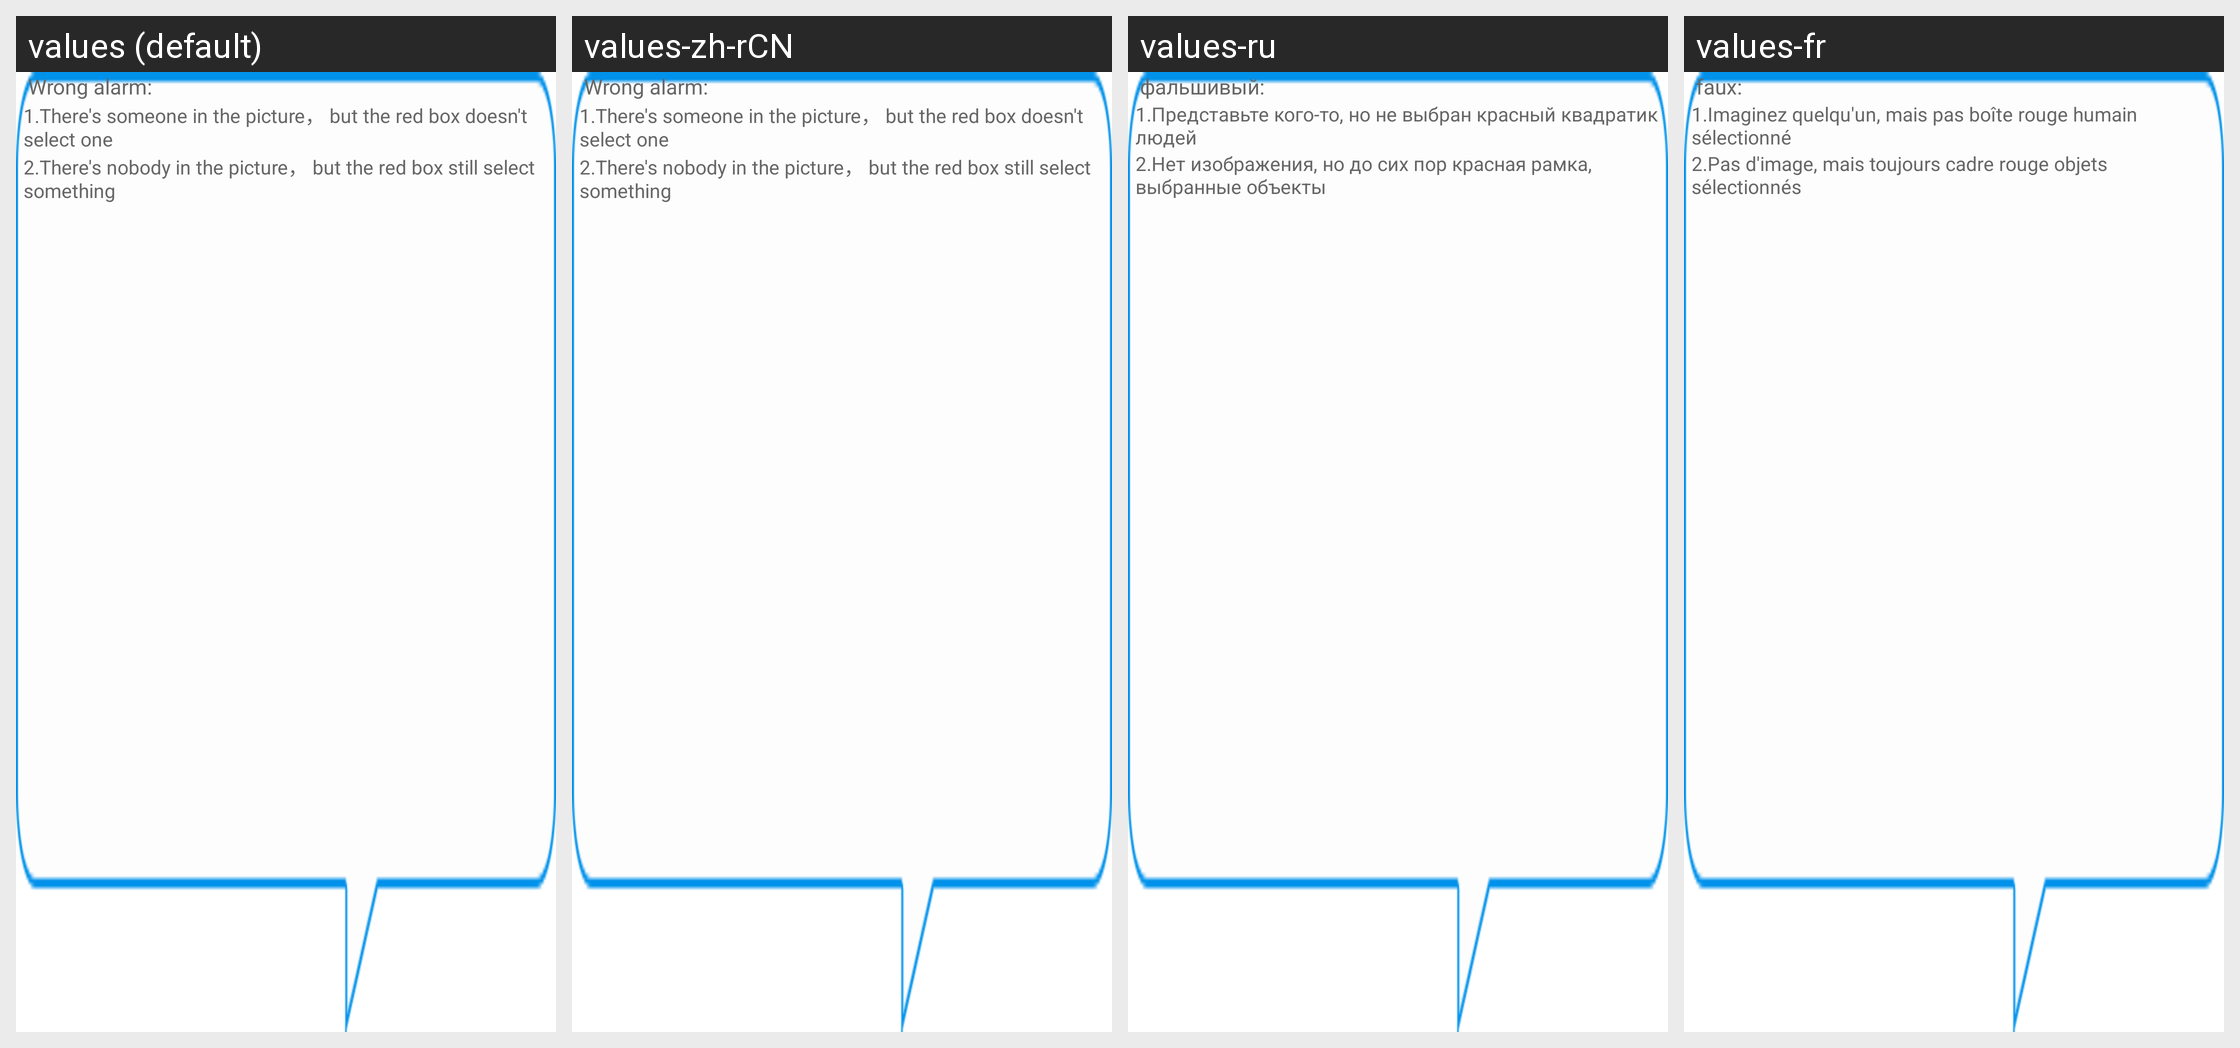

For this localized Android screen grid, give each drawn string resource with its value in every locale shown.
Android screen res/layout/popup_expand_false_positive_tip.xml rendered under 4 locales, left to right: values (default), values-zh-rCN, values-ru, values-fr. Device: Nexus 5 (rendered at 1080×1920; each locale shown at half size, 540×960, under a caption strip naming it); theme AppTheme.
Other locales in the repository, not shown: values-zh-rTW.
Strings drawn on this screen, with the default value and each locale's value (text and hints the layout hard-codes, and strings that could not be matched under every locale, appear in the picture but are not listed):

str_false_positive_head
  values: Wrong alarm:
  values-zh-rCN: Wrong alarm:
  values-ru: фальшивый:
  values-fr: faux:

str_false_positive_body1
  values: 1.There's someone in the picture， but the red box doesn't select one
  values-zh-rCN: 1.There's someone in the picture， but the red box doesn't select one
  values-ru: 1.Представьте кого-то, но не выбран красный квадратик людей
  values-fr: 1.Imaginez quelqu'un, mais pas boîte rouge humain sélectionné

str_false_positive_body2
  values: 2.There's nobody in the picture， but the red box still select something
  values-zh-rCN: 2.There's nobody in the picture， but the red box still select something
  values-ru: 2.Нет изображения, но до сих пор красная рамка, выбранные объекты
  values-fr: 2.Pas d'image, mais toujours cadre rouge objets sélectionnés
